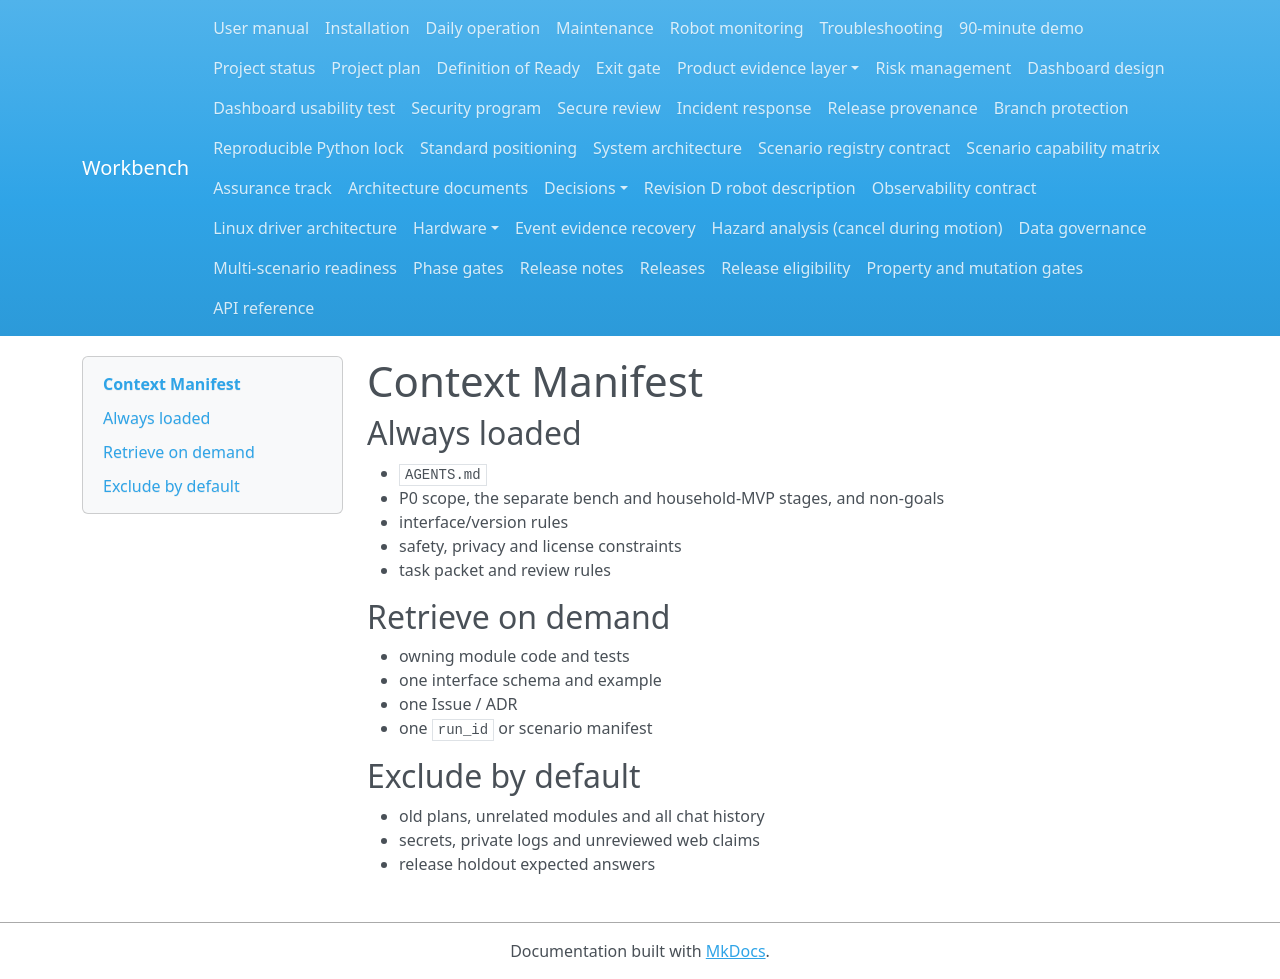

repository: Quchaosheng/workbench-mobile-home-robot · page: context/CONTEXT_MANIFEST/index.html · generator: mkdocs

# Context Manifest

## Always loaded

- `AGENTS.md`
- P0 scope, the separate bench and household-MVP stages, and non-goals
- interface/version rules
- safety, privacy and license constraints
- task packet and review rules

## Retrieve on demand

- owning module code and tests
- one interface schema and example
- one Issue / ADR
- one `run_id` or scenario manifest

## Exclude by default

- old plans, unrelated modules and all chat history
- secrets, private logs and unreviewed web claims
- release holdout expected answers
